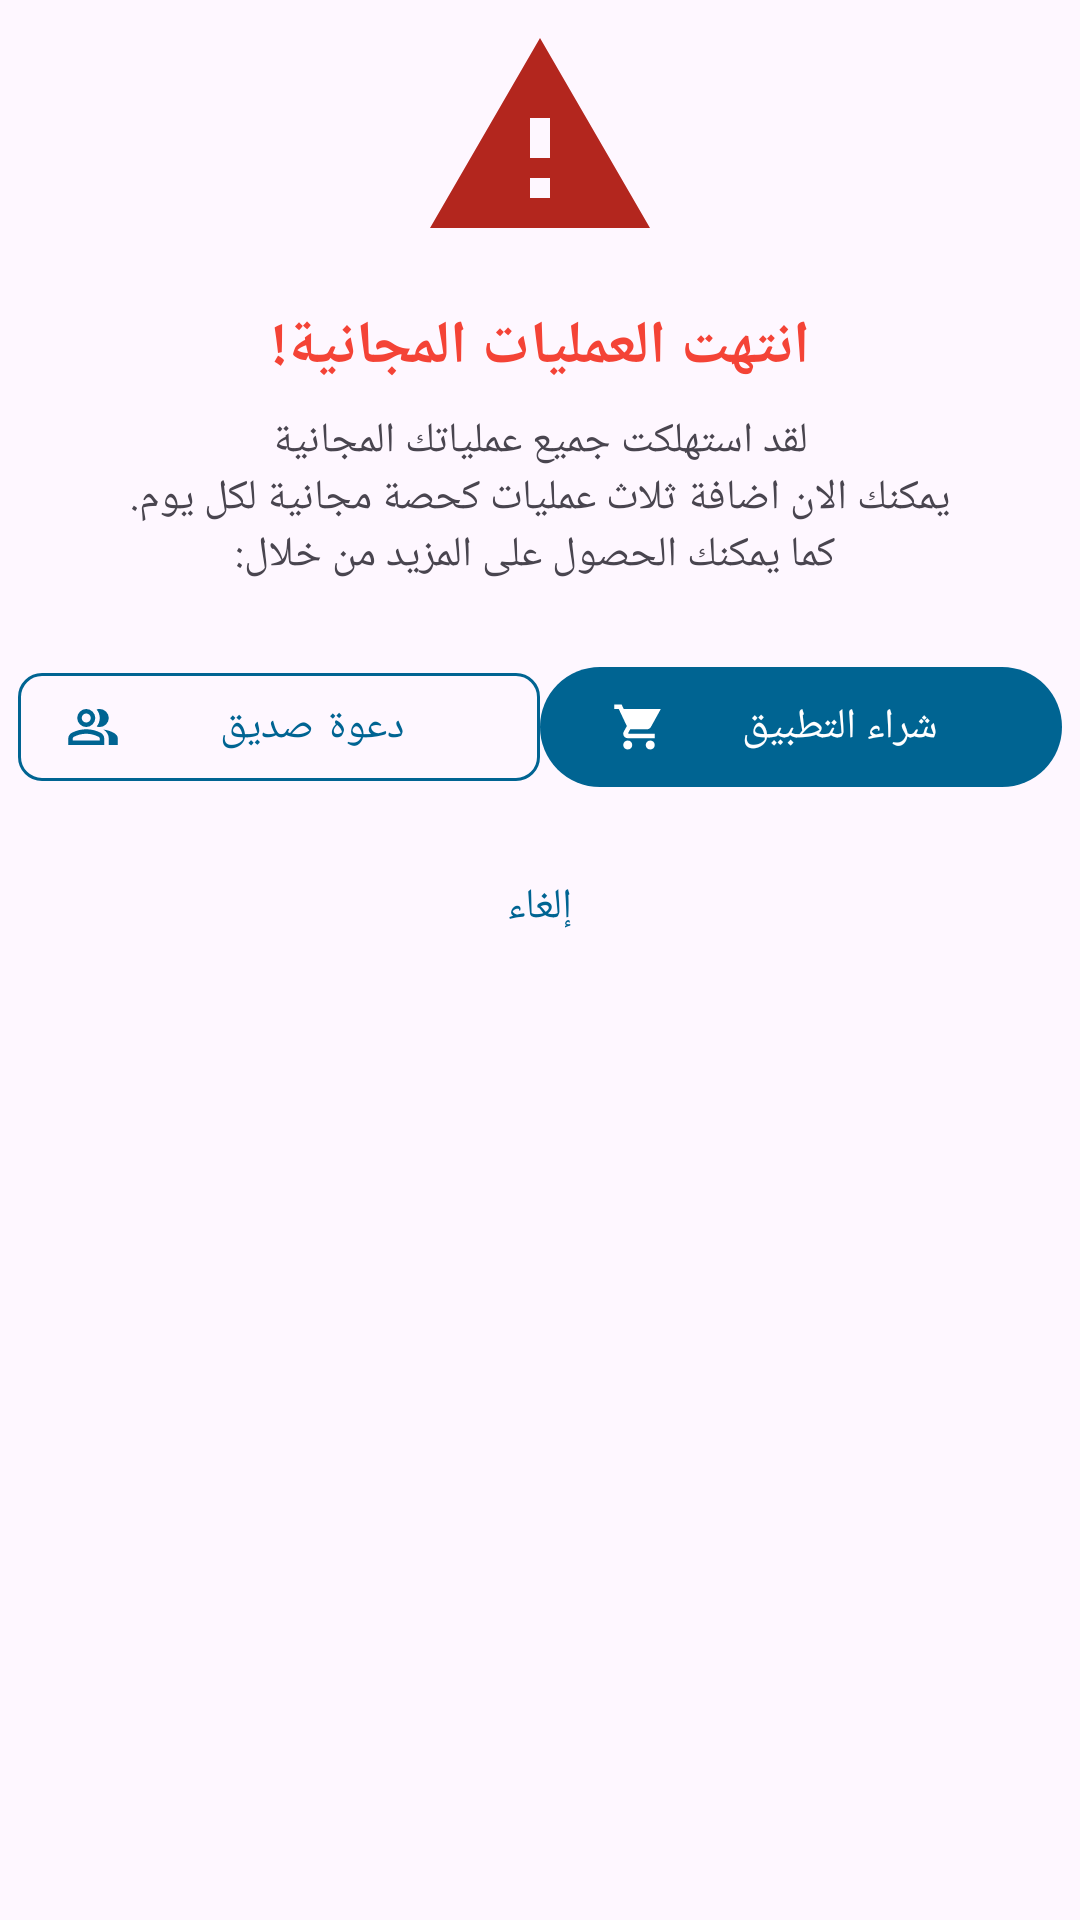

Reconstruct the res/layout file that produces this screen, plus the resources it refers to.
<!-- AndroidManifest.xml: application theme Theme.Daftree -->
<!-- res/layout/dialog_no_operations.xml -->
<?xml version="1.0" encoding="utf-8"?>
<LinearLayout xmlns:android="http://schemas.android.com/apk/res/android"
    xmlns:app="http://schemas.android.com/apk/res-auto"
    android:layout_width="match_parent"
    android:layout_height="wrap_content"
    android:orientation="vertical"
    android:padding="6dp">

    <ImageView
        android:layout_width="80dp"
        android:layout_height="80dp"
        android:src="@drawable/ic_alert"
        android:layout_gravity="center"
        android:layout_marginBottom="16dp" />

    <TextView
        android:id="@+id/titel_textView"
        android:layout_width="match_parent"
        android:layout_height="wrap_content"
        android:text="@string/trans_limit_titel"
        android:textSize="20sp"
        android:textStyle="bold"
        android:gravity="center"
        android:textColor="@color/red_500"
        android:layout_marginBottom="8dp" />

    <TextView
        android:id="@+id/no_transaction_textView"
        android:layout_width="match_parent"
        android:layout_height="wrap_content"
        android:text="@string/transaction_limit"
        android:textSize="14sp"
        android:gravity="center"
        android:layout_marginBottom="24dp" />
    <LinearLayout
        android:layout_width="match_parent"
        android:layout_height="wrap_content"
        android:orientation="horizontal">



        <com.google.android.material.button.MaterialButton
            android:id="@+id/btn_invite"
            android:layout_width="0dp"
            android:layout_height="wrap_content"
            android:layout_weight="1"
            android:text="@string/menu_invite_friend"
            android:layout_marginBottom="12dp"
            app:icon="@drawable/ic_invite_friend"
            style="@style/Widget.MaterialComponents.Button.OutlinedButton" />
        <com.google.android.material.button.MaterialButton
            android:id="@+id/btn_watch_ad"
            android:layout_width="0dp"
            android:layout_height="wrap_content"
            android:layout_weight="1"
            android:visibility="gone"
            android:text="@string/menu_watch_ad"
            android:layout_marginBottom="12dp"
            app:icon="@drawable/ic_play_circle"
            style="@style/Widget.MaterialComponents.Button.OutlinedButton" />
    <com.google.android.material.button.MaterialButton
        android:id="@+id/btn_purchase"
        android:layout_width="0dp"
        android:layout_height="wrap_content"
        android:layout_weight="1"
        android:text="@string/menu_purchase_app"
        android:layout_marginBottom="12dp"
        app:icon="@drawable/ic_shopping_cart" />
     </LinearLayout>
    <com.google.android.material.button.MaterialButton
        android:id="@+id/btn_cancel"
        android:layout_width="match_parent"
        android:layout_height="wrap_content"
        android:text="@string/cancel"
        style="@style/Widget.MaterialComponents.Button.TextButton" />

</LinearLayout>
<!-- resources referenced by this layout -->
<resources>
  <color name="red_500">#F44336</color>
  <!-- drawable ic_alert (drawable) -->
  <?xml version="1.0" encoding="utf-8"?>
  <vector xmlns:android="http://schemas.android.com/apk/res/android"
      android:width="24dp"
      android:height="24dp"
      android:viewportWidth="24"
      android:viewportHeight="24"
      android:tint="?attr/colorError">
      <path
          android:fillColor="?attr/colorError"
          android:pathData="M1,21h22L12,2 1,21zM13,18h-2v-2h2v2zM13,14h-2v-4h2v4z"/>
  </vector>
  <!-- drawable ic_play_circle (drawable) -->
  <vector xmlns:android="http://schemas.android.com/apk/res/android"
      android:width="24dp"
      android:height="24dp"
      android:viewportWidth="24"
      android:viewportHeight="24"
      android:tint="?attr/colorControlNormal">
  
      
      <path
          android:fillColor="@android:color/black"
          android:pathData="M3,5h18c1.1,0 2,0.9 2,2v10c0,1.1 -0.9,2 -2,2H3c-1.1,0 -2,-0.9 -2,-2V7c0,-1.1 0.9,-2 2,-2zM21,17V7H3v10h18z" />
  
      
      <path
          android:fillColor="@android:color/black"
          android:pathData="M10,8.5v7l6,-3.5 -6,-3.5z" />
  </vector>
  <!-- drawable ic_shopping_cart (drawable) -->
  <vector
      xmlns:android="http://schemas.android.com/apk/res/android"
      android:width="24dp" android:height="24dp"
  
      android:viewportWidth="24"
      android:viewportHeight="24">
      <path android:fillColor="@android:color/white" android:pathData="M7,18c-1.1,0 -2,0.9 -2,2s0.9,2 2,2 2,-0.9 2,-2 -0.9,-2 -2,-2zM1,2v2h2l3.6,7.59 -1.35,2.45c-0.16,0.28 -0.25,0.61 -0.25,0.96 0,1.1 0.9,2 2,2h12v-2L7.42,15c-0.14,0 -0.25,-0.11 -0.25,-0.25l0.03,-0.12L8.1,13h7.45c0.75,0 1.41,-0.41 1.75,-1.03L21.7,4H5.21l-0.94,-2L1,2zM17,18c-1.1,0 -2,0.9 -2,2s0.9,2 2,2 2,-0.9 2,-2 -0.9,-2 -2,-2z"/></vector>
  <string name="cancel">إلغاء</string>
  <string name="menu_invite_friend">دعوة صديق</string>
  <string name="menu_purchase_app">شراء التطبيق</string>
  <string name="menu_watch_ad">مشاهدة إعلان (+2 عمليات)</string>
  <string name="trans_limit_titel">انتهت العمليات المجانية!</string>
  <string name="transaction_limit">لقد استهلكت جميع عملياتك المجانية\n يمكنك الان اضافة ثلاث عمليات كحصة مجانية لكل يوم. \n كما يمكنك الحصول على المزيد من خلال:</string>
  <style name="Widget.MaterialComponents.Button.OutlinedButton" parent="Widget.MaterialComponents.Button.TextButton">
          <item name="android:paddingLeft">@dimen/btn_padding_left</item>
          <item name="android:paddingRight">@dimen/btn_padding_right</item>
          <item name="strokeColor">@color/btn_stroke_color_selector</item>
          <item name="strokeWidth">@dimen/btn_stroke_size</item>
      </style>
  <style name="Theme.Daftree" parent="Base.Theme.Daftree" />
  <dimen name="btn_padding_left">16dp</dimen>
  <dimen name="btn_padding_right">16dp</dimen>
  <color name="btn_stroke_color_selector">#006492</color>
  <dimen name="btn_stroke_size">1dp</dimen>
  <color name="md_theme_primary">#006492</color>
  <dimen name="status_bar_height">0dp</dimen>
  <style name="Widget.MyApp.Toolbar" parent="Widget.Material3.Toolbar">
          <item name="titleTextColor">#FFFFFFFF</item>
          <item name="subtitleTextColor">#FFFFFFFF</item>
          <item name="navigationIconTint">#FFFFFFFF</item>
          <item name="android:background">?attr/colorPrimary</item>
      </style>
</resources>
